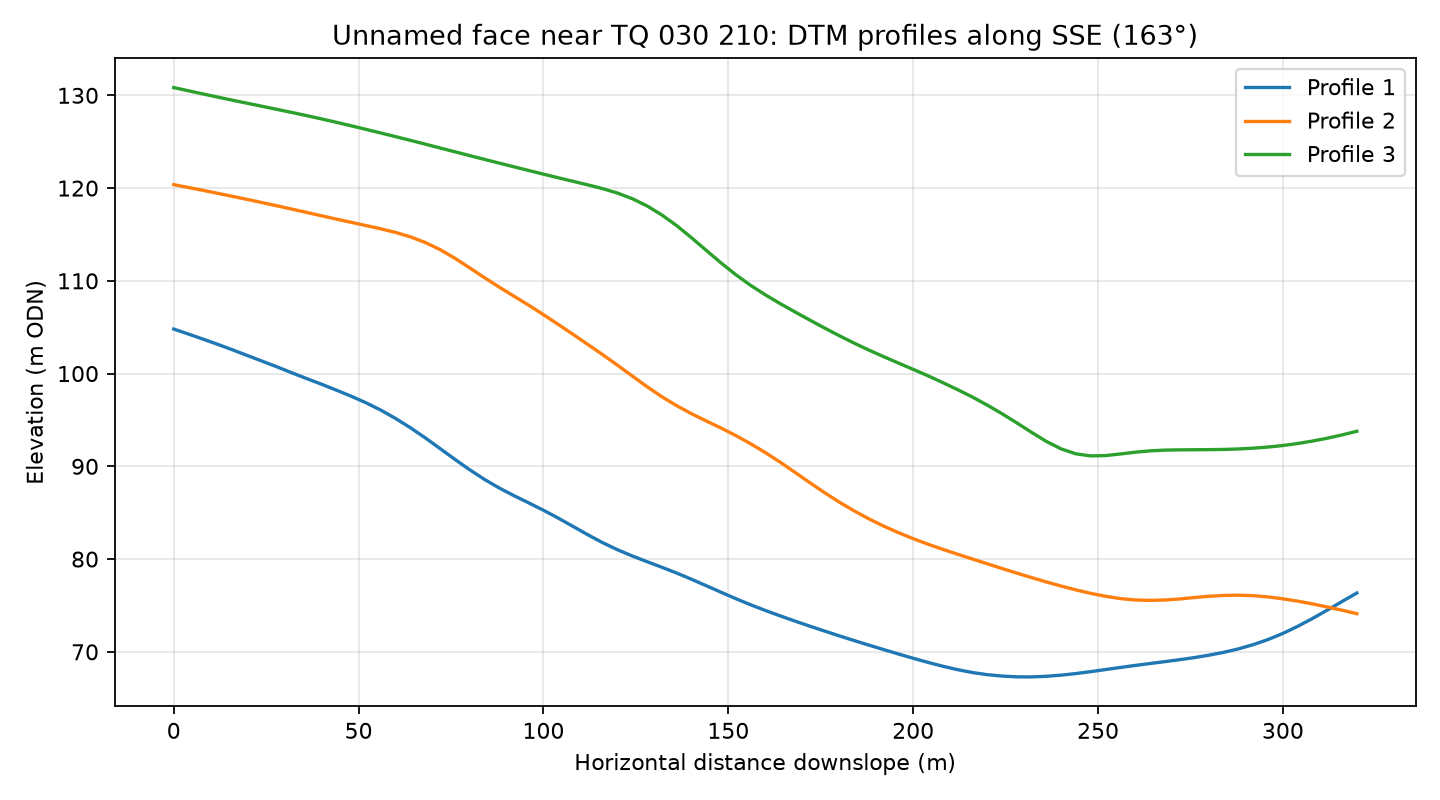

Values plotted in this chart, from the file beside it:
profile, distance_m, elevation_m
1, 0.0, 104.8
1, 4.0, 104.3
1, 8.0, 103.7
1, 12.0, 103.1
1, 16.0, 102.5
1, 20.0, 101.9
1, 24.0, 101.3
1, 28.0, 100.7
1, 32.0, 100.1
1, 36.0, 99.46
1, 40.0, 98.85
1, 44.0, 98.21
1, 48.0, 97.56
1, 52.0, 96.86
1, 56.0, 96.06
1, 60.0, 95.16
1, 64.0, 94.16
1, 68.0, 93.08
1, 72.0, 91.93
1, 76.0, 90.77
1, 80.0, 89.65
1, 84.0, 88.6
1, 88.0, 87.67
1, 92.0, 86.84
1, 96.0, 86.06
1, 100.0, 85.27
1, 104.0, 84.42
1, 108.0, 83.52
1, 112.0, 82.62
1, 116.0, 81.77
1, 120.0, 81.01
1, 124.0, 80.34
1, 128.0, 79.72
1, 132.0, 79.12
1, 136.0, 78.5
1, 140.0, 77.83
1, 144.0, 77.14
1, 148.0, 76.43
1, 152.0, 75.74
1, 156.0, 75.08
1, 160.0, 74.46
1, 164.0, 73.88
1, 168.0, 73.32
1, 172.0, 72.78
1, 176.0, 72.25
1, 180.0, 71.73
1, 184.0, 71.22
1, 188.0, 70.73
1, 192.0, 70.25
1, 196.0, 69.77
1, 200.0, 69.31
1, 204.0, 68.86
1, 208.0, 68.45
1, 212.0, 68.08
1, 216.0, 67.77
1, 220.0, 67.54
1, 224.0, 67.39
1, 228.0, 67.31
1, 232.0, 67.3
1, 236.0, 67.36
... 183 more rows
